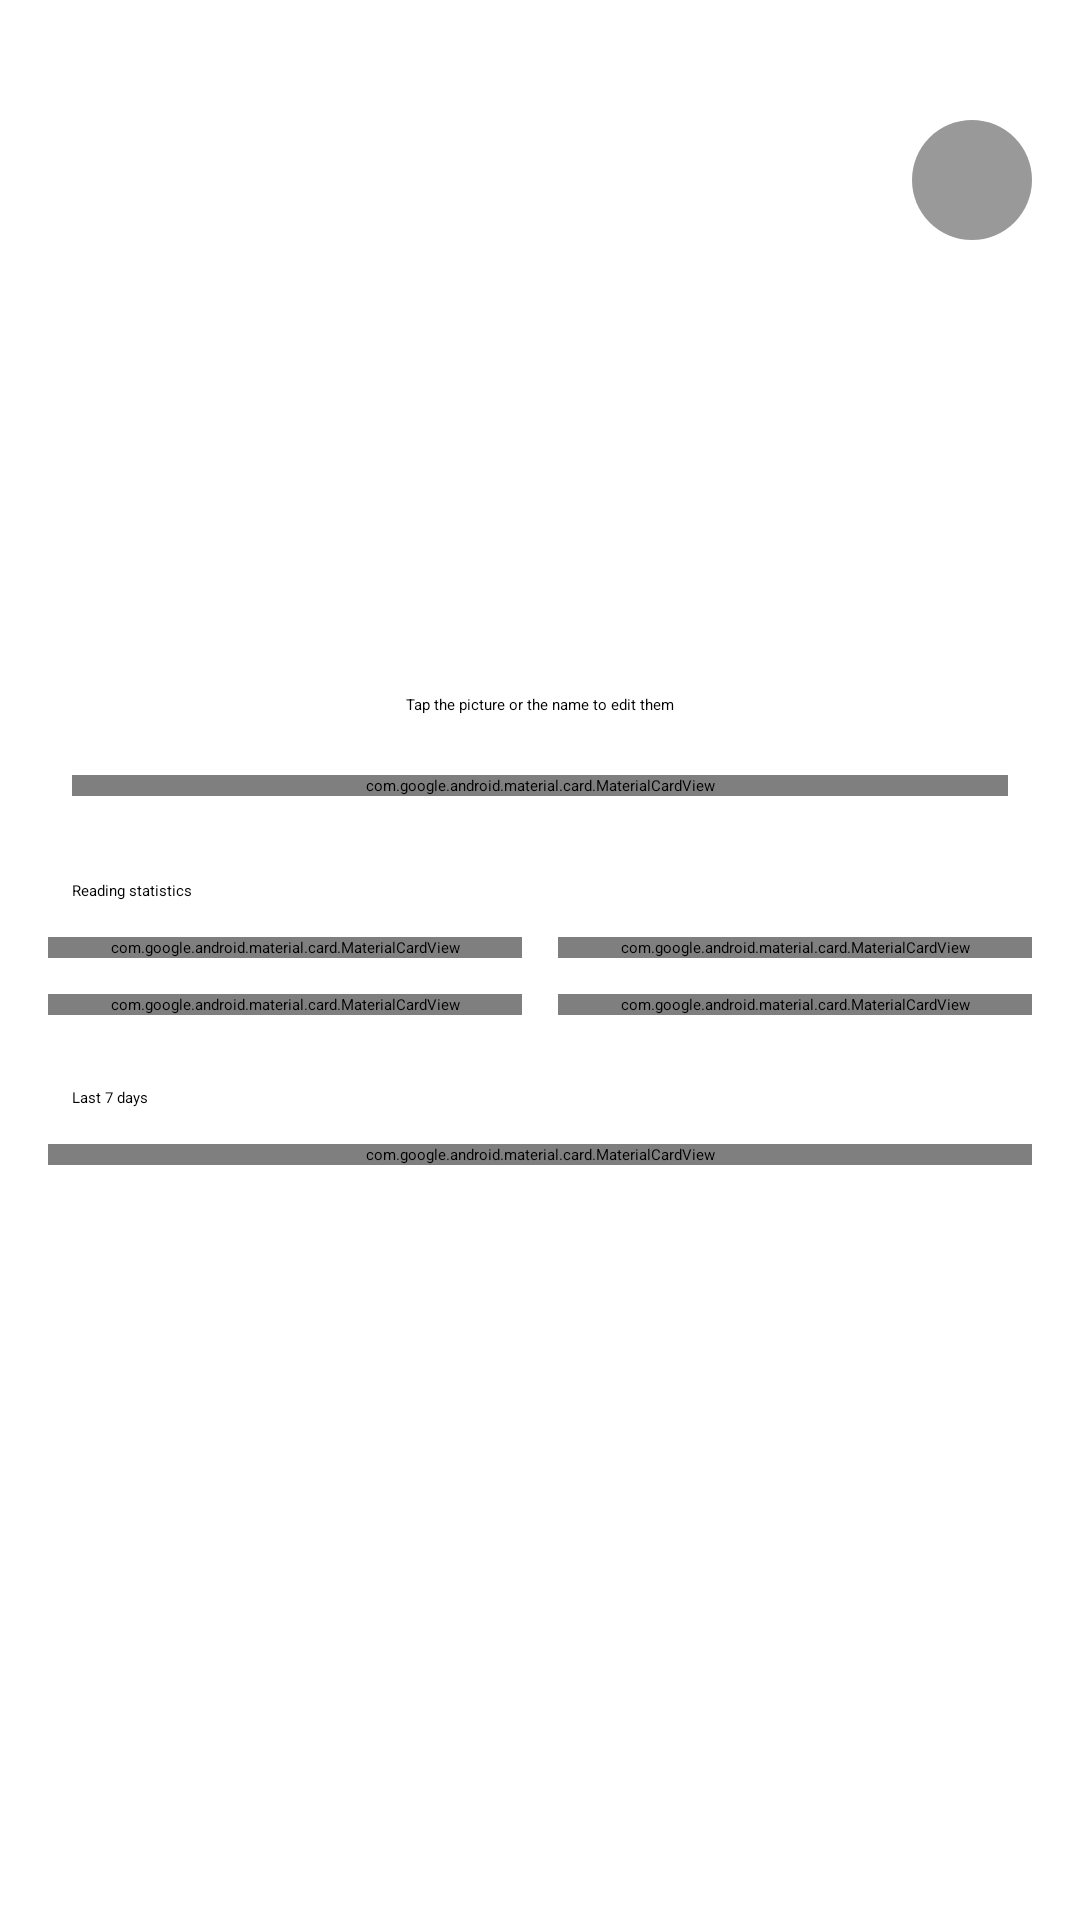

Write the Android layout XML for this screen, with the resource values it uses.
<!-- AndroidManifest.xml: application theme Theme.Kotatsu -->
<!-- res/layout/fragment_profile.xml -->
<?xml version="1.0" encoding="utf-8"?>
<FrameLayout xmlns:android="http://schemas.android.com/apk/res/android"
	xmlns:app="http://schemas.android.com/apk/res-auto"
	android:layout_width="match_parent"
	android:layout_height="match_parent">

	<androidx.core.widget.NestedScrollView
		android:layout_width="match_parent"
		android:layout_height="match_parent"
		android:fillViewport="true">

		<LinearLayout
			android:layout_width="match_parent"
			android:layout_height="wrap_content"
			android:orientation="vertical">

			<FrameLayout
				android:id="@+id/bannerView"
				android:layout_width="match_parent"
				android:layout_height="150dp">

			</FrameLayout>

			<FrameLayout
				android:id="@+id/avatarFrame"
				android:layout_width="120dp"
				android:layout_height="120dp"
				android:layout_gravity="center_horizontal"
				android:layout_marginTop="-60dp">

				<ImageView
					android:id="@+id/avatarView"
					android:layout_width="110dp"
					android:layout_height="110dp"
					android:layout_gravity="center"
					android:contentDescription="@string/profile"
					android:src="@drawable/ic_profile_checked" />
			</FrameLayout>

			<TextView
				android:id="@+id/nameView"
				android:layout_width="wrap_content"
				android:layout_height="wrap_content"
				android:layout_gravity="center_horizontal"
				android:layout_marginTop="10dp"
				android:textAppearance="?attr/textAppearanceHeadlineSmall" />

			<TextView
				android:id="@+id/identityView"
				android:layout_width="wrap_content"
				android:layout_height="wrap_content"
				android:layout_gravity="center_horizontal"
				android:layout_marginTop="2dp"
				android:gravity="center"
				android:textAppearance="?attr/textAppearanceBodyMedium"
				android:visibility="gone" />

			<TextView
				android:id="@+id/editHintView"
				android:layout_width="wrap_content"
				android:layout_height="wrap_content"
				android:layout_gravity="center_horizontal"
				android:layout_marginTop="4dp"
				android:text="@string/profile_edit_hint"
				android:textAppearance="?attr/textAppearanceBodySmall" />

			<com.google.android.material.card.MaterialCardView
				android:layout_width="match_parent"
				android:layout_height="wrap_content"
				android:layout_marginStart="24dp"
				android:layout_marginTop="20dp"
				android:layout_marginEnd="24dp"
				app:cardCornerRadius="16dp"
				app:cardElevation="0dp">

				<LinearLayout
					android:layout_width="match_parent"
					android:layout_height="wrap_content"
					android:orientation="vertical"
					android:padding="16dp">

					<TextView
						android:layout_width="match_parent"
						android:layout_height="wrap_content"
						android:text="@string/account_title"
						android:textAppearance="?attr/textAppearanceTitleMedium" />

					<TextView
						android:id="@+id/accountStatus"
						android:layout_width="match_parent"
						android:layout_height="wrap_content"
						android:layout_marginTop="4dp"
						android:textAppearance="?attr/textAppearanceBodyMedium" />

					<TextView
						android:id="@+id/syncStatus"
						android:layout_width="match_parent"
						android:layout_height="wrap_content"
						android:layout_marginTop="8dp"
						android:textAppearance="?attr/textAppearanceBodySmall" />

					<Button
						android:id="@+id/accountButton"
						style="@style/Widget.Material3.Button"
						android:layout_width="match_parent"
						android:layout_height="wrap_content"
						android:layout_marginTop="12dp" />
				</LinearLayout>
			</com.google.android.material.card.MaterialCardView>

			<TextView
				android:layout_width="wrap_content"
				android:layout_height="wrap_content"
				android:layout_marginStart="24dp"
				android:layout_marginTop="28dp"
				android:text="@string/reading_stats"
				android:textAppearance="?attr/textAppearanceTitleLarge" />

			<LinearLayout
				android:layout_width="match_parent"
				android:layout_height="wrap_content"
				android:layout_marginHorizontal="16dp"
				android:layout_marginTop="12dp"
				android:orientation="horizontal">

				<com.google.android.material.card.MaterialCardView
					android:layout_width="0dp"
					android:layout_height="wrap_content"
					android:layout_marginEnd="6dp"
					android:layout_weight="1"
					app:cardCornerRadius="16dp"
					app:cardElevation="0dp">

					<LinearLayout
						android:layout_width="match_parent"
						android:layout_height="wrap_content"
						android:gravity="center"
						android:orientation="vertical"
						android:padding="16dp">

						<TextView
							android:id="@+id/todayValue"
							android:layout_width="wrap_content"
							android:layout_height="wrap_content"
							android:textAppearance="?attr/textAppearanceHeadlineMedium" />

						<TextView
							android:layout_width="wrap_content"
							android:layout_height="wrap_content"
							android:layout_marginTop="4dp"
							android:text="@string/profile_reading_today"
							android:textAppearance="?attr/textAppearanceBodySmall" />
					</LinearLayout>
				</com.google.android.material.card.MaterialCardView>

				<com.google.android.material.card.MaterialCardView
					android:layout_width="0dp"
					android:layout_height="wrap_content"
					android:layout_marginStart="6dp"
					android:layout_weight="1"
					app:cardCornerRadius="16dp"
					app:cardElevation="0dp">

					<LinearLayout
						android:layout_width="match_parent"
						android:layout_height="wrap_content"
						android:gravity="center"
						android:orientation="vertical"
						android:padding="16dp">

						<TextView
							android:id="@+id/weekValue"
							android:layout_width="wrap_content"
							android:layout_height="wrap_content"
							android:textAppearance="?attr/textAppearanceHeadlineMedium" />

						<TextView
							android:layout_width="wrap_content"
							android:layout_height="wrap_content"
							android:layout_marginTop="4dp"
							android:text="@string/profile_this_week"
							android:textAppearance="?attr/textAppearanceBodySmall" />
					</LinearLayout>
				</com.google.android.material.card.MaterialCardView>
			</LinearLayout>

			<LinearLayout
				android:layout_width="match_parent"
				android:layout_height="wrap_content"
				android:layout_marginHorizontal="16dp"
				android:layout_marginTop="12dp"
				android:orientation="horizontal">

				<com.google.android.material.card.MaterialCardView
					android:layout_width="0dp"
					android:layout_height="wrap_content"
					android:layout_marginEnd="6dp"
					android:layout_weight="1"
					app:cardCornerRadius="16dp"
					app:cardElevation="0dp">

					<LinearLayout
						android:layout_width="match_parent"
						android:layout_height="wrap_content"
						android:gravity="center"
						android:orientation="vertical"
						android:padding="16dp">

						<TextView
							android:id="@+id/totalValue"
							android:layout_width="wrap_content"
							android:layout_height="wrap_content"
							android:textAppearance="?attr/textAppearanceHeadlineMedium" />

						<TextView
							android:layout_width="wrap_content"
							android:layout_height="wrap_content"
							android:layout_marginTop="4dp"
							android:text="@string/profile_total"
							android:textAppearance="?attr/textAppearanceBodySmall" />
					</LinearLayout>
				</com.google.android.material.card.MaterialCardView>

				<com.google.android.material.card.MaterialCardView
					android:layout_width="0dp"
					android:layout_height="wrap_content"
					android:layout_marginStart="6dp"
					android:layout_weight="1"
					app:cardCornerRadius="16dp"
					app:cardElevation="0dp">

					<LinearLayout
						android:layout_width="match_parent"
						android:layout_height="wrap_content"
						android:gravity="center"
						android:orientation="vertical"
						android:padding="16dp">

						<TextView
							android:id="@+id/chaptersValue"
							android:layout_width="wrap_content"
							android:layout_height="wrap_content"
							android:textAppearance="?attr/textAppearanceHeadlineMedium" />

						<TextView
							android:layout_width="wrap_content"
							android:layout_height="wrap_content"
							android:layout_marginTop="4dp"
							android:text="@string/chapters"
							android:textAppearance="?attr/textAppearanceBodySmall" />
					</LinearLayout>
				</com.google.android.material.card.MaterialCardView>
			</LinearLayout>

			<TextView
				android:layout_width="wrap_content"
				android:layout_height="wrap_content"
				android:layout_marginStart="24dp"
				android:layout_marginTop="24dp"
				android:text="@string/profile_last_7_days"
				android:textAppearance="?attr/textAppearanceTitleMedium" />

			<com.google.android.material.card.MaterialCardView
				android:id="@+id/weekCard"
				android:layout_width="match_parent"
				android:layout_height="wrap_content"
				android:layout_marginHorizontal="16dp"
				android:layout_marginTop="12dp"
				android:layout_marginBottom="24dp"
				app:cardCornerRadius="16dp"
				app:cardElevation="0dp">

				<org.koitharu.kotatsu.stats.ui.views.BarChartView
					android:id="@+id/weekChart"
					android:layout_width="match_parent"
					android:layout_height="180dp"
					android:padding="12dp" />
			</com.google.android.material.card.MaterialCardView>
		</LinearLayout>
	</androidx.core.widget.NestedScrollView>

	<ImageButton
		android:id="@+id/closeButton"
		android:layout_width="40dp"
		android:layout_height="40dp"
		android:layout_gravity="top|end"
		android:layout_marginTop="40dp"
		android:layout_marginEnd="16dp"
		android:background="@drawable/bg_profile_close_button"
		android:contentDescription="@string/close"
		android:padding="8dp"
		android:src="@drawable/ic_close" />

</FrameLayout>
<!-- resources referenced by this layout -->
<resources>
  <!-- drawable bg_profile_close_button (drawable) -->
  <?xml version="1.0" encoding="utf-8"?>
  <shape xmlns:android="http://schemas.android.com/apk/res/android"
  	android:shape="oval">
  	<solid android:color="#66000000" />
  </shape>
  <!-- drawable ic_profile_checked (drawable) -->
  <vector
  	xmlns:android="http://schemas.android.com/apk/res/android"
  	android:width="24dp"
  	android:height="24dp"
  	android:tint="?android:colorControlNormal"
  	android:viewportWidth="24"
  	android:viewportHeight="24">
  	<path
  		android:fillColor="@android:color/white"
  		android:pathData="M12,12c2.21,0 4,-1.79 4,-4s-1.79,-4 -4,-4 -4,1.79 -4,4 1.79,4 4,4zM12,14c-2.67,0 -8,1.34 -8,4v2h16v-2c0,-2.66 -5.33,-4 -8,-4z" />
  </vector>
  <string name="account_title">Account</string>
  <string name="chapters">Chapters</string>
  <string name="close">Close</string>
  <string name="profile">Profile</string>
  <string name="profile_edit_hint">Tap the picture or the name to edit them</string>
  <string name="profile_last_7_days">Last 7 days</string>
  <string name="profile_reading_today">Reading time today</string>
  <string name="profile_this_week">This week</string>
  <string name="profile_total">Total reading time</string>
  <string name="reading_stats">Reading statistics</string>
  <style name="Theme.Kotatsu" parent="Base.V31.Kotatsu" />
  <style name="Base.V31.Kotatsu" parent="Base.V27.Kotatsu">
  		<item name="android:windowSplashScreenAnimatedIcon">@drawable/img_splash_logo_padded</item>
  		<item name="android:windowSplashScreenAnimationDuration">@integer/splash_screen_duration</item>
  		<item name="android:windowSplashScreenBackground">@color/splash_background</item>
  	</style>
  <!-- drawable img_splash_logo_padded (drawable) -->
  <?xml version="1.0" encoding="utf-8"?>
  <layer-list xmlns:android="http://schemas.android.com/apk/res/android">
  	<item
  		android:bottom="230dp"
  		android:left="160dp"
  		android:right="160dp"
  		android:top="230dp">
  		<bitmap android:src="@drawable/img_splash_logo" />
  	</item>
  </layer-list>
  <color name="splash_background">#1B0533</color>
  <!-- drawable img_splash_logo: png bitmap (drawable-nodpi, 293364 bytes) -->
</resources>
